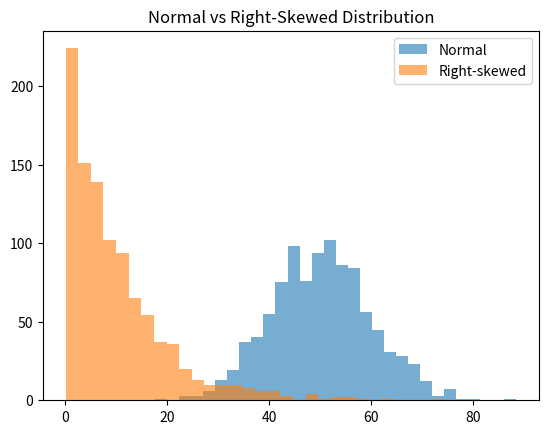

Write the Python code that produced this figure.
import numpy as np
import matplotlib.pyplot as plt
from scipy import stats

np.random.seed(42)

data = np.array([10, 12, 12, 15, 18, 95])   # 95 is a clear outlier

print("Mean:", np.mean(data))       # pulled upward by the outlier
print("Median:", np.median(data))   # barely affected by the outlier
print("Mode:", stats.mode(data, keepdims=True).mode[0])   # most frequent value

print("Variance:", np.var(data))   # average of squared differences from the mean
print("Std Dev:", np.std(data))    # square root of variance - back in original units

normal_data = np.random.normal(50, 10, 1000)   # symmetric bell curve
skewed_data = np.random.exponential(10, 1000)   # right-skewed, long tail to the right

plt.hist(normal_data, bins=30, alpha=0.6, label="Normal")
plt.hist(skewed_data, bins=30, alpha=0.6, label="Right-skewed")
plt.legend()
plt.title("Normal vs Right-Skewed Distribution")
plt.show()

# 1. SOLVED - Manual mean/std calculation vs built-in functions
values = np.array([4, 8, 6, 5, 3, 7])

# Manual mean: sum of values / count of values
manual_mean = sum(values) / len(values)

# Manual std: sqrt of (average of squared differences from the mean)
manual_variance = sum((x - manual_mean) ** 2 for x in values) / len(values)
manual_std = manual_variance ** 0.5

print("Manual mean:", manual_mean, "  | np.mean:", np.mean(values))
print("Manual std:", manual_std, "  | np.std:", np.std(values))
# Both match - confirms the manual formula is correct

# 2. SOLVED - Mean vs median, before and after adding an outlier
scores = np.array([70, 72, 68, 75, 71])
print("Before outlier -> mean:", np.mean(scores), "| median:", np.median(scores))

scores_with_outlier = np.append(scores, 10)   # one very low outlier score
print("After outlier  -> mean:", np.mean(scores_with_outlier), "| median:", np.median(scores_with_outlier))
# The mean dropped noticeably; the median barely moved - this shows the mean's sensitivity to outliers

# 3. SOLVED - Find the mode of a dataset with a clearly repeated value
shoe_sizes = np.array([40, 41, 42, 42, 42, 43, 44])
mode_result = stats.mode(shoe_sizes, keepdims=True)
print("Mode:", mode_result.mode[0], "| appeared", mode_result.count[0], "times")

# 4. SOLVED - Two datasets, same mean, different standard deviation
group_consistent = np.array([68, 70, 69, 71, 70, 72])    # tightly clustered
group_variable = np.array([40, 95, 55, 85, 60, 85])       # same-ish mean, much more spread out

print("Consistent group -> mean:", np.mean(group_consistent), "| std:", np.std(group_consistent))
print("Variable group   -> mean:", np.mean(group_variable), "| std:", np.std(group_variable))
# Practical meaning: both groups average around the same score, but the 'variable' group is far
# less consistent/predictable - some individuals score very high, others very low

# 5. SOLVED - Detect skew using mean vs median
right_skewed = np.random.exponential(10, 1000)

print("Mean:", np.mean(right_skewed))
print("Median:", np.median(right_skewed))
# The mean is noticeably HIGHER than the median - this confirms the data is right-skewed:
# a handful of large values in the long tail are pulling the mean upward,
# while the median (less affected by extreme values) stays lower, closer to the 'typical' value
